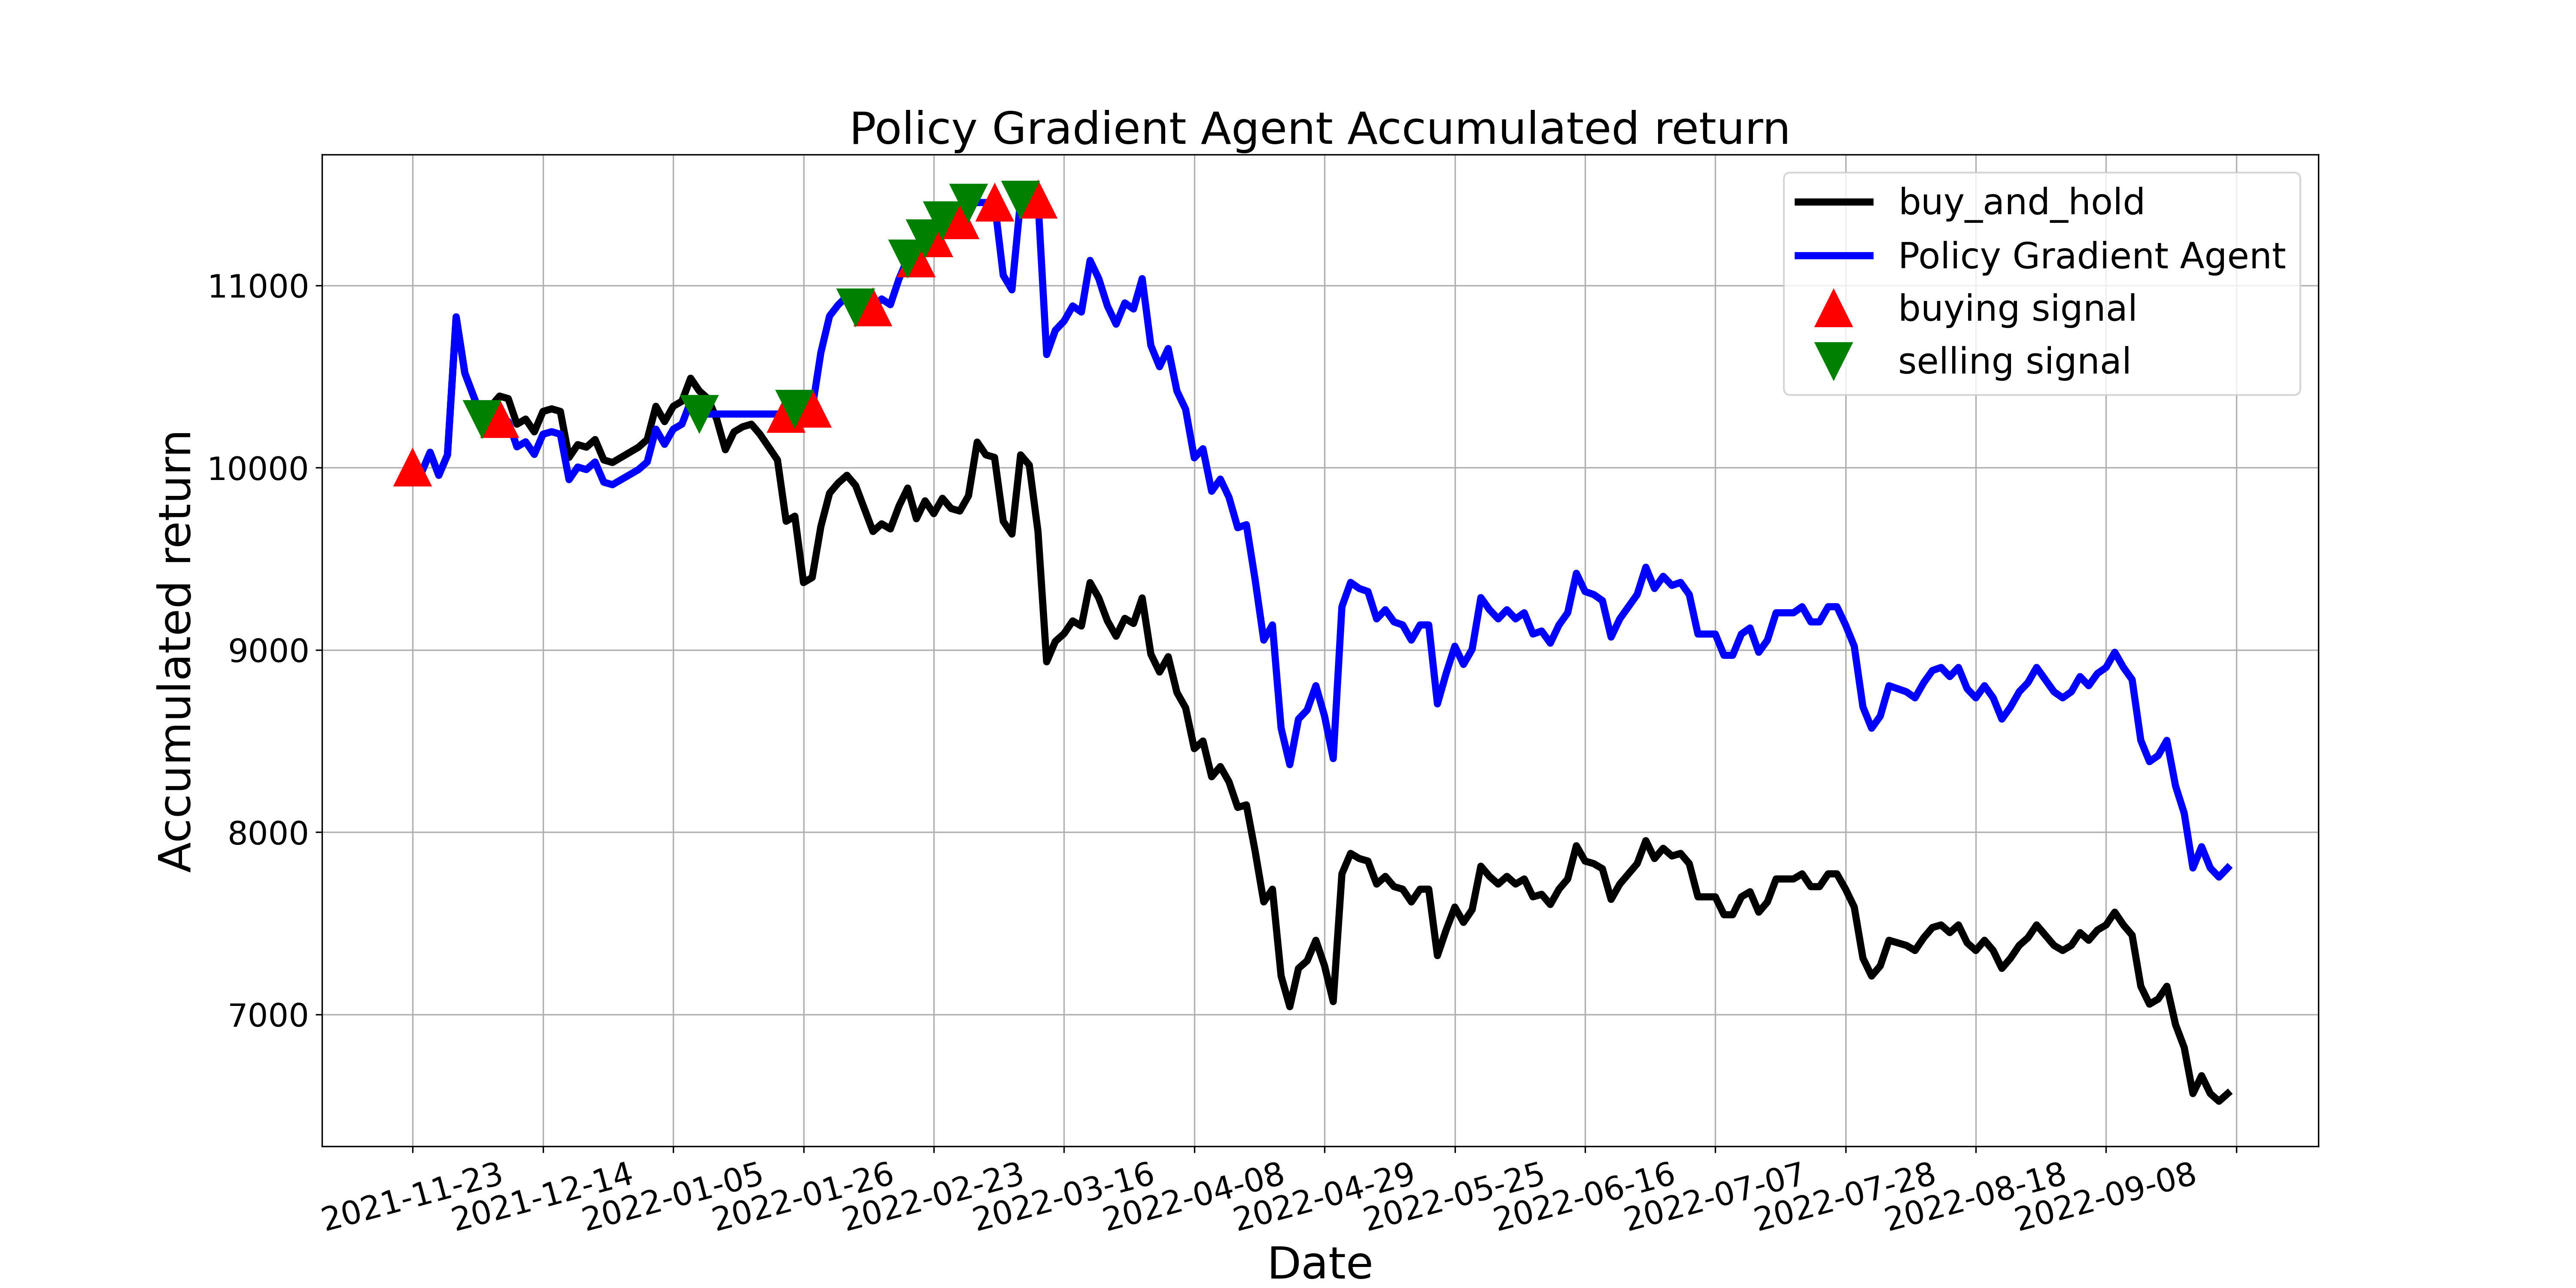

Source data for this figure (header and first rows):
, tradeDate, B&H, action, operation, return
0, 2021-11-23, 10000, 1, 1, 10000
1, 2021-11-24, 9972, 0, 0, 9972
2, 2021-11-25, 10084, 0, 0, 10084
3, 2021-11-26, 9958, 1, 0, 9958
4, 2021-11-29, 10070, 1, 0, 10070
5, 2021-11-30, 10827, 0, 0, 10827
6, 2021-12-01, 10519, 1, 0, 10519
7, 2021-12-02, 10393, 1, 0, 10393
8, 2021-12-03, 10266, 2, 2, 10266
9, 2021-12-06, 10336, 0, 0, 10266
10, 2021-12-07, 10393, 1, 1, 10266
11, 2021-12-08, 10379, 1, 0, 10253
12, 2021-12-09, 10238, 2, 0, 10114
13, 2021-12-10, 10266, 1, 0, 10142
14, 2021-12-13, 10196, 2, 0, 10072
15, 2021-12-14, 10308, 0, 0, 10183
16, 2021-12-15, 10322, 2, 0, 10197
17, 2021-12-16, 10308, 0, 0, 10183
18, 2021-12-17, 10056, 2, 0, 9934
19, 2021-12-20, 10126, 0, 0, 10003
20, 2021-12-21, 10112, 0, 0, 9989
21, 2021-12-22, 10154, 1, 0, 10031
22, 2021-12-23, 10042, 2, 0, 9920
23, 2021-12-24, 10028, 0, 0, 9906
24, 2021-12-27, 10056, 2, 0, 9934
25, 2021-12-28, 10084, 1, 0, 9962
26, 2021-12-29, 10112, 2, 0, 9989
27, 2021-12-30, 10154, 1, 0, 10031
28, 2021-12-31, 10336, 2, 0, 10211
29, 2022-01-04, 10252, 0, 0, 10128
30, 2022-01-05, 10336, 0, 0, 10211
31, 2022-01-06, 10365, 2, 0, 10239
32, 2022-01-07, 10491, 1, 0, 10363
33, 2022-01-10, 10421, 2, 2, 10294
34, 2022-01-11, 10379, 0, 0, 10294
35, 2022-01-12, 10266, 2, 0, 10294
36, 2022-01-13, 10098, 0, 0, 10294
37, 2022-01-14, 10196, 2, 0, 10294
38, 2022-01-17, 10224, 0, 0, 10294
39, 2022-01-18, 10238, 2, 0, 10294
40, 2022-01-19, 10182, 0, 0, 10294
41, 2022-01-20, 10112, 2, 0, 10294
42, 2022-01-21, 10042, 0, 0, 10294
43, 2022-01-24, 9706, 1, 1, 10294
44, 2022-01-25, 9734, 2, 2, 10324
45, 2022-01-26, 9369, 0, 0, 10324
46, 2022-01-27, 9397, 1, 1, 10324
47, 2022-01-28, 9678, 0, 0, 10632
48, 2022-02-07, 9860, 1, 0, 10832
49, 2022-02-08, 9916, 0, 0, 10894
50, 2022-02-09, 9958, 1, 0, 10940
51, 2022-02-10, 9902, 2, 2, 10878
52, 2022-02-11, 9776, 0, 0, 10878
53, 2022-02-14, 9650, 1, 1, 10878
54, 2022-02-15, 9692, 0, 0, 10926
55, 2022-02-16, 9664, 1, 0, 10894
56, 2022-02-17, 9790, 0, 0, 11036
57, 2022-02-18, 9888, 2, 2, 11147
58, 2022-02-21, 9720, 1, 1, 11147
59, 2022-02-22, 9818, 2, 2, 11260
... 150 more rows
